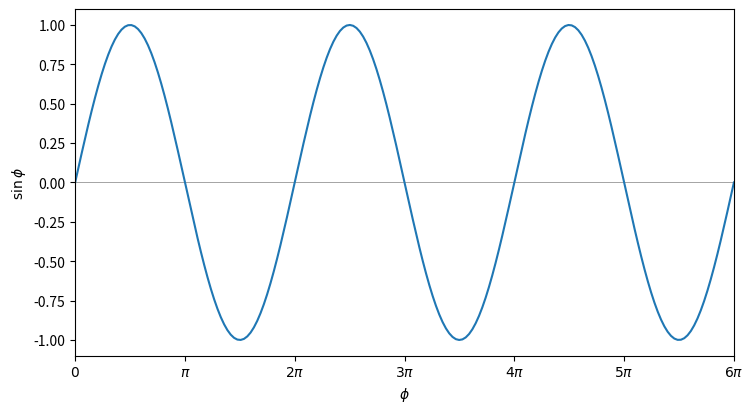

Write Python code to recreate this figure. (Note: this script raises an exception after producing the figure.)
import numpy as np
import matplotlib.pyplot as plt

phi = np.linspace(0.0, 6.0*np.pi, 200)
wave = np.sin(phi)

fig, ax = plt.subplots(figsize=(8.5, 4.5))
ax.plot(phi, wave)
ax.axhline(color="gray", lw=0.5, zorder=-1)
ax.set_xlim(0.0, 6.0)
ax.set_xticks(np.linspace(0.0, 6.0*np.pi, 7))
labels = ["$0$", r"$\pi$", r"$2\pi$", r"$3\pi$", r"$4\pi$", r"$5\pi$",
          r"$6\pi$"]
ax.set_xticklabels(labels)
ax.set_xlabel(r"$\phi$")
ax.set_ylabel(r"$\sin\phi$")

plt.savefig("./figures/manual_ticks.pdf")
plt.show()


"""
Introduction to Python for Science & Engineering, 2nd Edition
[redacted]
"""
